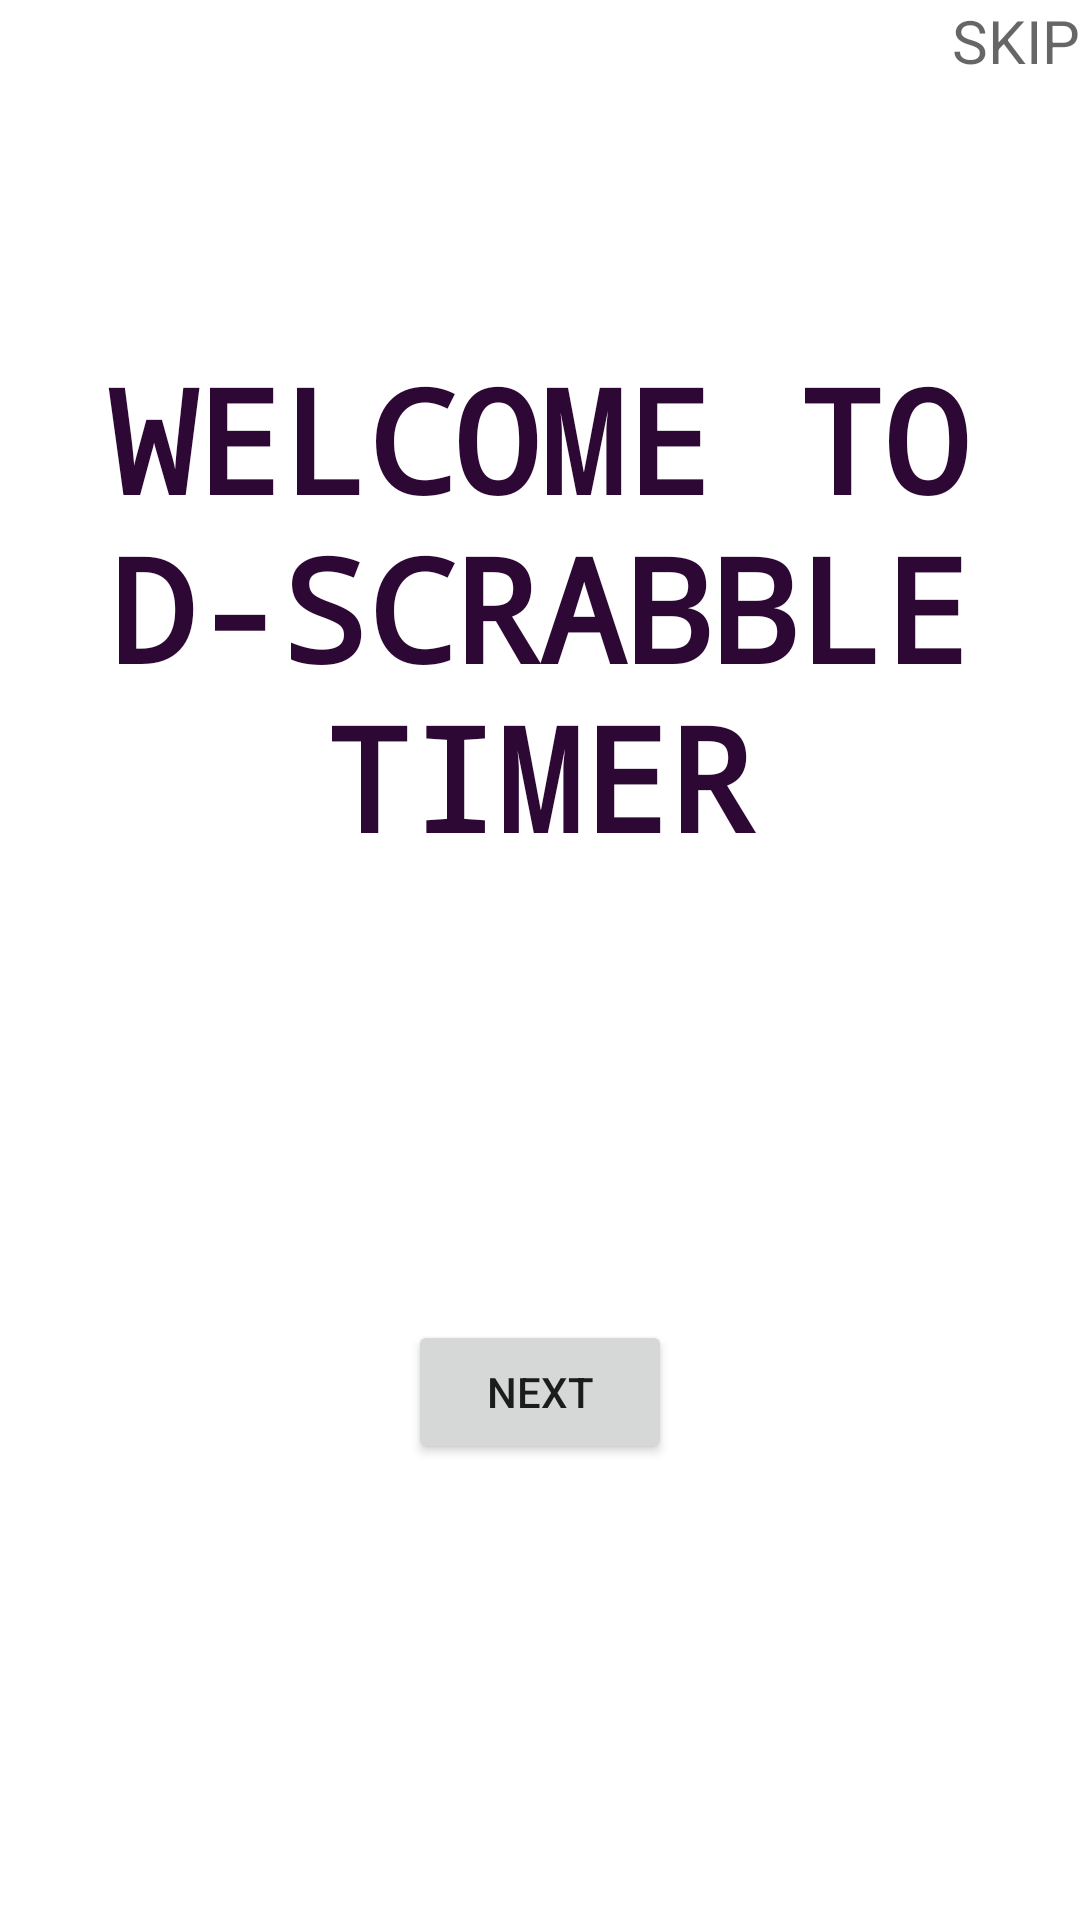

Layout XML and referenced resources for this Android screen:
<!-- AndroidManifest.xml: application theme Theme.DScrabbleTimer -->
<!-- res/layout/activity_first.xml -->
<?xml version="1.0" encoding="utf-8"?>
<androidx.constraintlayout.widget.ConstraintLayout xmlns:android="http://schemas.android.com/apk/res/android"
    xmlns:app="http://schemas.android.com/apk/res-auto"
    xmlns:tools="http://schemas.android.com/tools"
    android:layout_width="match_parent"
    android:layout_height="match_parent"
    android:background="#FFFFFF"
    tools:context=".FirstActivity">

    <TextView
        android:id="@+id/textView_welcome"
        android:layout_width="292dp"
        android:layout_height="174dp"
        android:layout_marginBottom="352dp"
        android:fontFamily="monospace"
        android:text="WELCOME TO D-SCRABBLE TIMER"
        android:textAlignment="center"
        android:textColor="#2E0835"
        android:textSize="48sp"
        android:textStyle="bold"
        app:layout_constraintBottom_toBottomOf="parent"
        app:layout_constraintEnd_toEndOf="parent"
        app:layout_constraintHorizontal_bias="0.495"
        app:layout_constraintStart_toStartOf="parent" />

    <Button
        android:id="@+id/button_next"
        android:layout_width="wrap_content"
        android:layout_height="wrap_content"
        android:text="NEXT"
        app:layout_constraintBottom_toBottomOf="parent"
        app:layout_constraintEnd_toEndOf="parent"
        app:layout_constraintStart_toStartOf="parent"
        app:layout_constraintTop_toBottomOf="@+id/textView_welcome" />

    <TextView
        android:id="@+id/textView_skip"
        android:layout_width="wrap_content"
        android:layout_height="wrap_content"
        android:hint="SKIP"
        android:textSize="20sp"
        app:layout_constraintEnd_toEndOf="parent"
        app:layout_constraintTop_toTopOf="parent" />

</androidx.constraintlayout.widget.ConstraintLayout>
<!-- resources referenced by this layout -->
<resources>
  <style name="Theme.DScrabbleTimer" parent="Theme.MaterialComponents.DayNight.DarkActionBar">
          
          <item name="colorPrimary">@color/purple_500</item>
          <item name="colorPrimaryVariant">@color/purple_700</item>
          <item name="colorOnPrimary">@color/white</item>
          
          <item name="colorSecondary">@color/teal_200</item>
          <item name="colorSecondaryVariant">@color/teal_700</item>
          <item name="colorOnSecondary">@color/black</item>
          
          <item name="android:statusBarColor" tools:targetApi="l">?attr/colorPrimaryVariant</item>
          
      </style>
  <color name="purple_500">#FF6200EE</color>
  <color name="purple_700">#FF3700B3</color>
  <color name="white">#FFFFFFFF</color>
  <color name="teal_200">#FF03DAC5</color>
  <color name="teal_700">#FF018786</color>
  <color name="black">#FF000000</color>
</resources>
